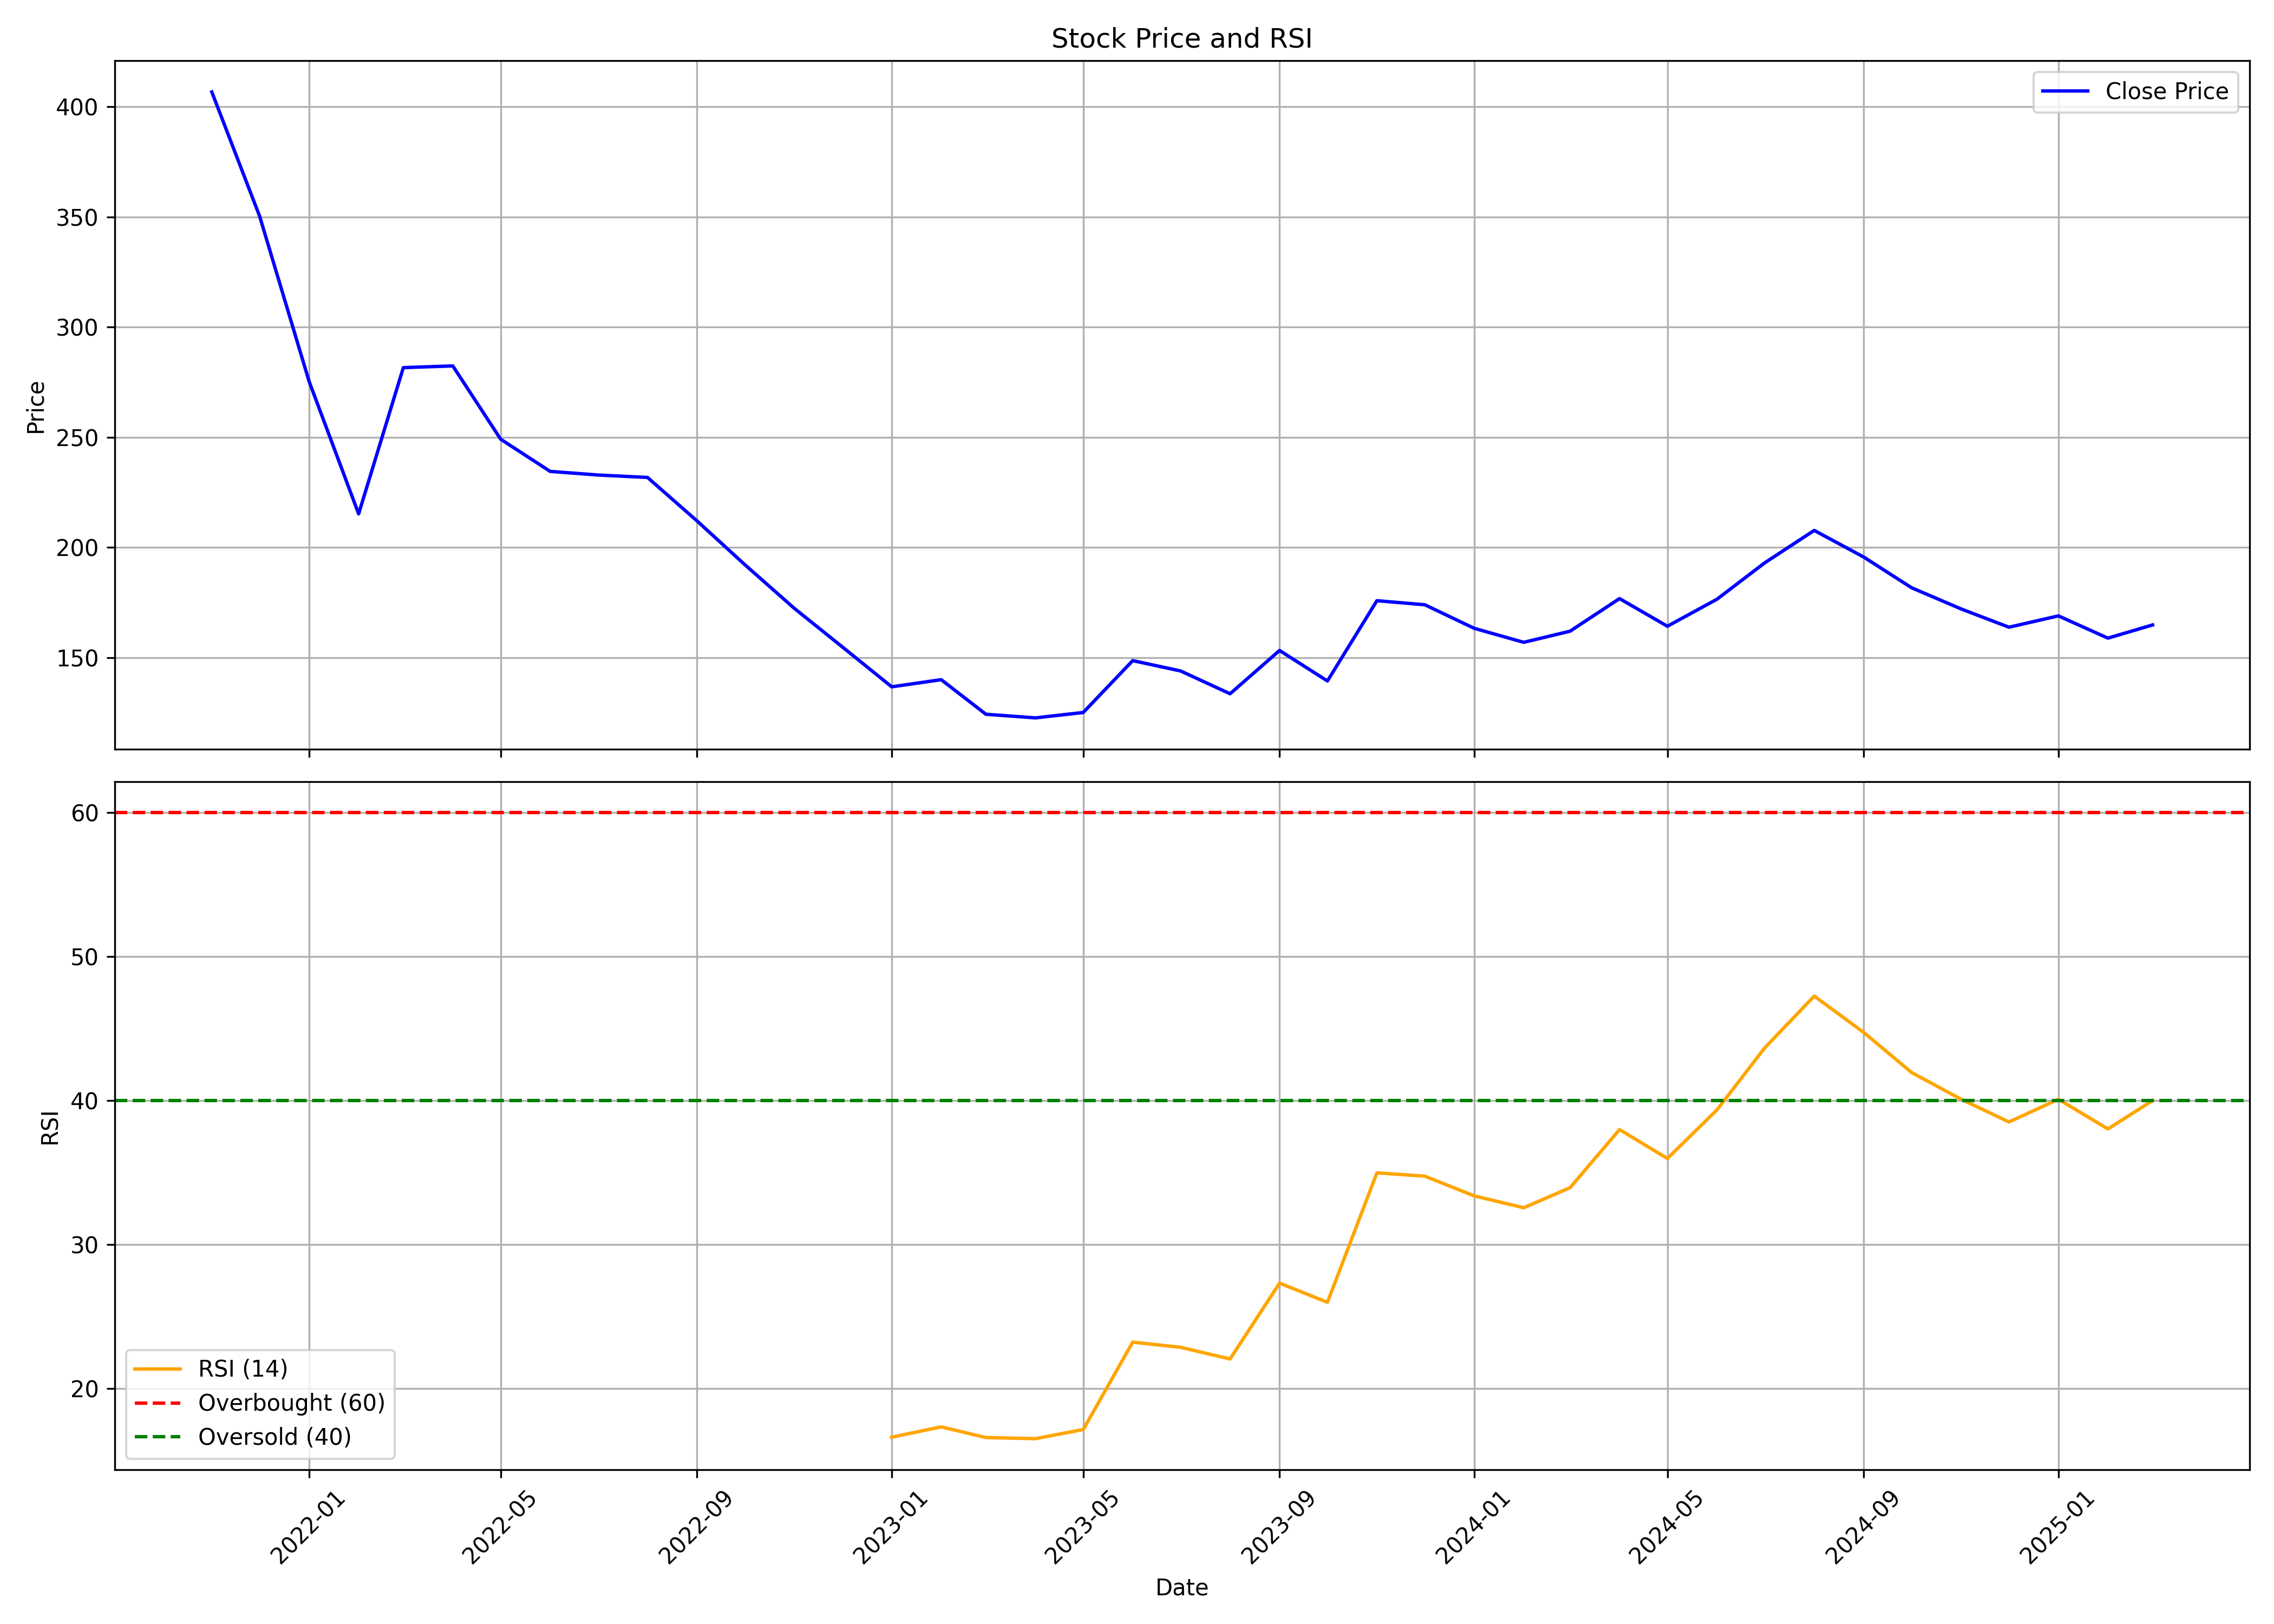

Data behind this chart, as committed beside it:
, date, symbol, open, high, low, close, volume, rsi
0, 2021-11-01, NYKAA, 336.3, 429, 333.3, 406.7, 426473862, 
1, 2021-12-01, NYKAA, 412.5, 426.7, 318.3, 350.3, 238592976, 
2, 2022-01-01, NYKAA, 350.8, 355.8, 261.8, 275.3, 111127218, 
3, 2022-02-01, NYKAA, 279.2, 319.6, 203.2, 215.2, 177089238, 
4, 2022-03-01, NYKAA, 215.2, 286.5, 213.5, 281.6, 100897428, 
5, 2022-04-01, NYKAA, 281.6, 315.4, 275.0, 282.4, 44485488, 
6, 2022-05-01, NYKAA, 279.3, 289.6, 201.2, 249.1, 85502454, 
7, 2022-06-01, NYKAA, 250.1, 257.2, 218.7, 234.5, 84572514, 
8, 2022-07-01, NYKAA, 233.3, 247.8, 229, 232.9, 38418150, 
9, 2022-08-01, NYKAA, 234.3, 245.8, 217.6, 231.7, 54722292, 
10, 2022-09-01, NYKAA, 231.7, 231.7, 207.6, 212, 39079620, 
11, 2022-10-01, NYKAA, 212.5, 235.7, 162.5, 192.1, 160774470, 
12, 2022-11-01, NYKAA, 199.8, 224.4, 165.6, 172.3, 517646339, 
13, 2022-12-01, NYKAA, 175.0, 180.3, 139.4, 154.9, 185843428, 
14, 2023-01-01, NYKAA, 155.9, 156.9, 120.7, 136.7, 370086264, 16.61
15, 2023-02-01, NYKAA, 137.0, 156.9, 133.1, 139.9, 225637289, 17.32
16, 2023-03-01, NYKAA, 140.6, 151.0, 123.0, 124.2, 219228884, 16.58
17, 2023-04-01, NYKAA, 124.6, 138.8, 114.2, 122.6, 236455092, 16.5
18, 2023-05-01, NYKAA, 122.6, 132.4, 122.2, 125.1, 173115031, 17.14
19, 2023-06-01, NYKAA, 125.1, 153.3, 124.7, 148.6, 252100308, 23.21
20, 2023-07-01, NYKAA, 149.1, 149.9, 138.6, 143.9, 113027352, 22.85
21, 2023-08-01, NYKAA, 144.3, 153.4, 130.1, 133.6, 130959839, 22.04
22, 2023-09-01, NYKAA, 134.9, 158.0, 133.8, 153.2, 160965702, 27.31
23, 2023-10-01, NYKAA, 153.2, 153.6, 136.5, 139.4, 70148360, 25.98
24, 2023-11-01, NYKAA, 141.0, 178.4, 138.4, 175.8, 207822908, 34.98
25, 2023-12-01, NYKAA, 175.9, 183.4, 157.0, 173.9, 104959311, 34.75
26, 2024-01-01, NYKAA, 173.7, 195.5, 159.2, 163.2, 219206739, 33.37
27, 2024-02-01, NYKAA, 163.8, 170.0, 139.8, 156.9, 155812742, 32.55
28, 2024-03-01, NYKAA, 156.8, 165.2, 145.3, 161.9, 80409857, 33.94
29, 2024-04-01, NYKAA, 162.1, 185.8, 160.9, 176.8, 127746281, 37.99
30, 2024-05-01, NYKAA, 176.8, 187.4, 159.0, 164.2, 99667491, 35.98
31, 2024-06-01, NYKAA, 167.5, 179, 149.8, 176.4, 118155790, 39.35
32, 2024-07-01, NYKAA, 177.2, 201.9, 170.5, 193, 180560996, 43.66
33, 2024-08-01, NYKAA, 194.0, 229.8, 182.8, 207.7, 504617924, 47.26
34, 2024-09-01, NYKAA, 208, 220.8, 194.3, 195.6, 180180222, 44.73
35, 2024-10-01, NYKAA, 196.0, 200.1, 172.2, 181.7, 133510064, 41.95
36, 2024-11-01, NYKAA, 182.0, 194.0, 165.6, 172.1, 129599261, 40.1
37, 2024-12-01, NYKAA, 172.0, 180.4, 158.1, 163.8, 194791415, 38.51
38, 2025-01-01, NYKAA, 163.5, 176.9, 161.7, 168.9, 171733460, 40.09
39, 2025-02-01, NYKAA, 169.1, 184.4, 156.1, 158.8, 177454125, 38.03
40, 2025-03-01, NYKAA, 160.4, 172.0, 154.9, 164.8, 51950064, 40
